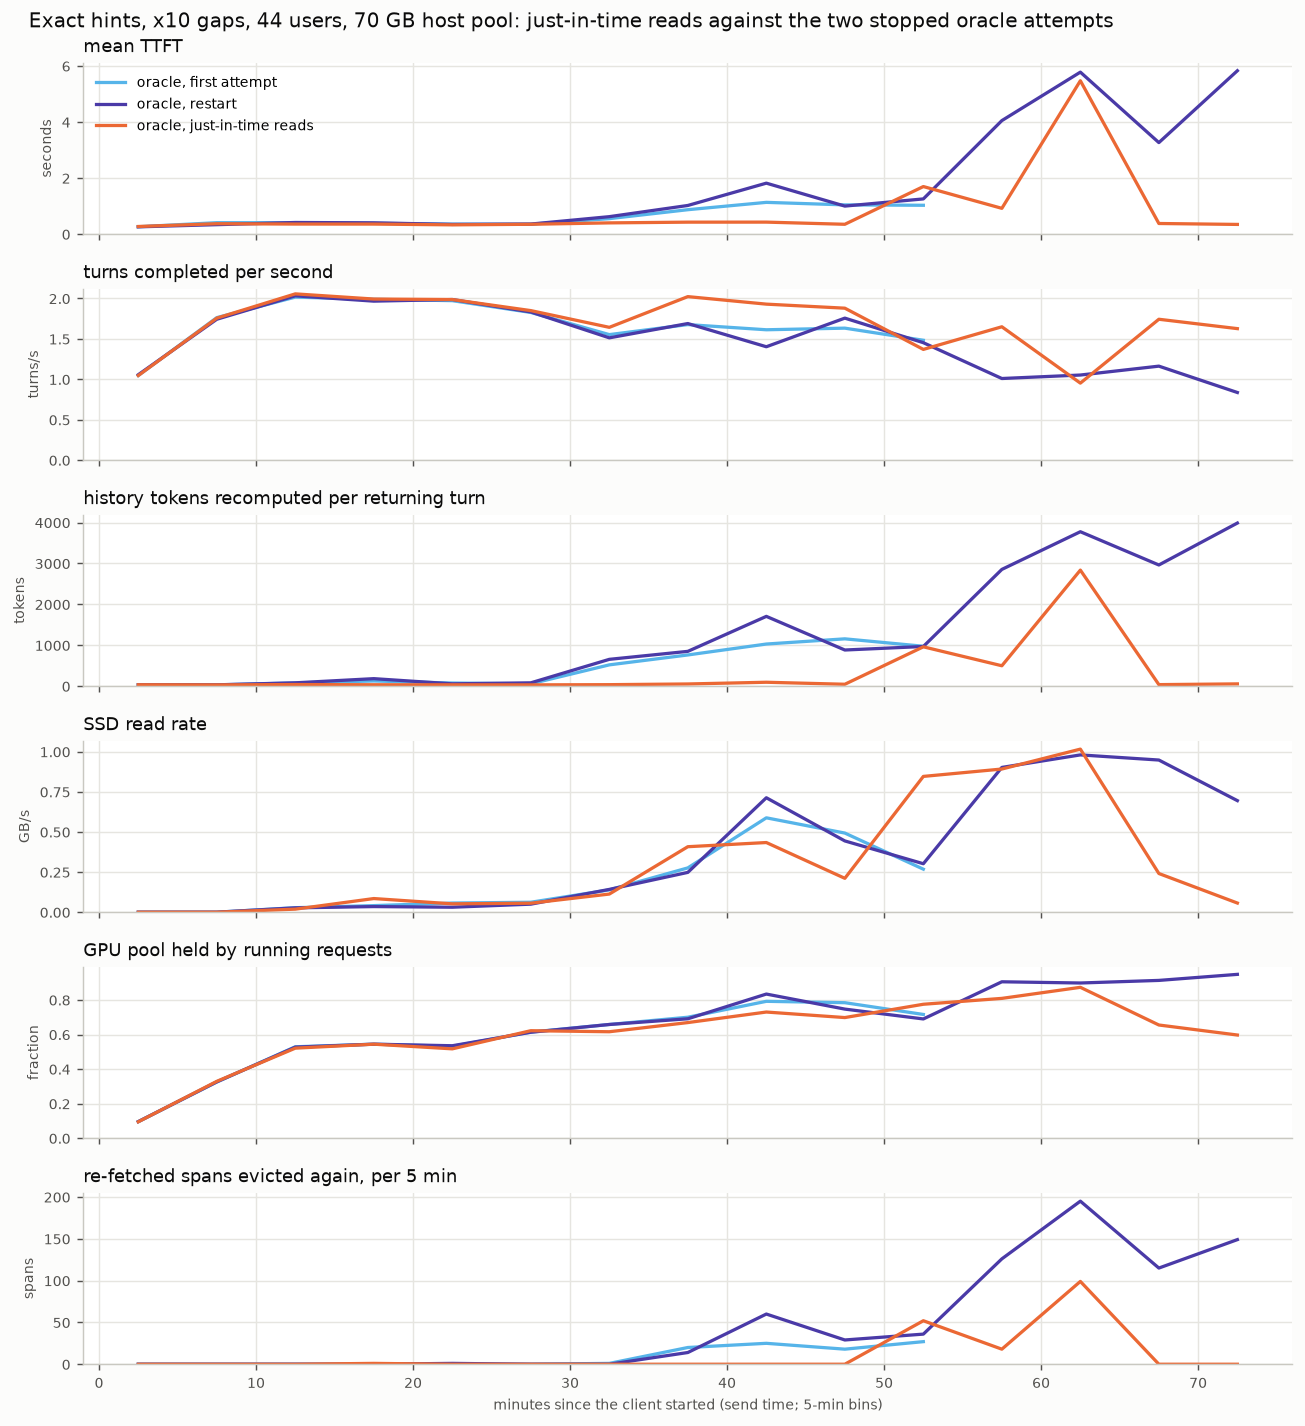

The file beside this chart, header and first rows:
arm, minute, ttft_mean_s, ttft_median_s, turns_per_s, recomputed_per_turn, ssd_read_gb_s, gpu_pool_use, reevictions
c21_first_attempt, 0, 0.264, 0.181, 1.047, 34, 0.0, 0.096, 0
c21_first_attempt, 5, 0.409, 0.24, 1.763, 32, 0.0, 0.325, 0
c21_first_attempt, 10, 0.408, 0.254, 2.017, 79, 0.028, 0.529, 0
c21_first_attempt, 15, 0.387, 0.273, 1.99, 127, 0.041, 0.544, 0
c21_first_attempt, 20, 0.358, 0.28, 1.973, 77, 0.057, 0.532, 0
c21_first_attempt, 25, 0.355, 0.276, 1.827, 58, 0.062, 0.614, 0
c21_first_attempt, 30, 0.553, 0.313, 1.553, 521, 0.139, 0.658, 1
c21_first_attempt, 35, 0.872, 0.346, 1.677, 763, 0.276, 0.7, 20
c21_first_attempt, 40, 1.134, 0.419, 1.613, 1030, 0.588, 0.792, 25
c21_first_attempt, 45, 1.044, 0.373, 1.633, 1157, 0.493, 0.784, 18
c21_first_attempt, 50, 1.03, 0.321, 1.483, 976, 0.268, 0.716, 27
c21_restart, 0, 0.261, 0.18, 1.057, 34, 0.0, 0.096, 0
c21_restart, 5, 0.338, 0.227, 1.743, 33, 0.0, 0.326, 0
c21_restart, 10, 0.416, 0.248, 2.033, 82, 0.027, 0.527, 0
c21_restart, 15, 0.404, 0.283, 1.967, 184, 0.035, 0.544, 0
c21_restart, 20, 0.347, 0.274, 1.987, 57, 0.031, 0.535, 1
c21_restart, 25, 0.36, 0.275, 1.833, 82, 0.05, 0.613, 0
c21_restart, 30, 0.624, 0.32, 1.513, 656, 0.142, 0.658, 0
c21_restart, 35, 1.023, 0.377, 1.69, 851, 0.248, 0.691, 14
c21_restart, 40, 1.819, 0.852, 1.403, 1706, 0.713, 0.834, 60
c21_restart, 45, 1.001, 0.342, 1.757, 884, 0.444, 0.747, 29
c21_restart, 50, 1.257, 0.331, 1.453, 970, 0.302, 0.69, 36
c21_restart, 55, 4.051, 2.147, 1.01, 2854, 0.902, 0.905, 126
c21_restart, 60, 5.78, 4.297, 1.053, 3775, 0.98, 0.898, 195
c21_restart, 65, 3.266, 2.214, 1.163, 2962, 0.948, 0.913, 115
c21_restart, 70, 5.83, 4.358, 0.837, 3987, 0.695, 0.948, 149
jit_70, 0, 0.273, 0.18, 1.047, 35, 0.0, 0.095, 0
jit_70, 5, 0.372, 0.236, 1.757, 32, 0.0, 0.329, 0
jit_70, 10, 0.36, 0.248, 2.057, 40, 0.019, 0.521, 0
jit_70, 15, 0.359, 0.276, 1.993, 35, 0.085, 0.544, 1
jit_70, 20, 0.332, 0.27, 1.987, 33, 0.052, 0.517, 0
jit_70, 25, 0.352, 0.274, 1.85, 32, 0.056, 0.622, 0
jit_70, 30, 0.402, 0.298, 1.643, 37, 0.113, 0.616, 0
jit_70, 35, 0.428, 0.285, 2.023, 54, 0.408, 0.669, 0
jit_70, 40, 0.429, 0.293, 1.93, 96, 0.434, 0.73, 0
jit_70, 45, 0.352, 0.268, 1.88, 47, 0.211, 0.698, 0
jit_70, 50, 1.698, 0.426, 1.37, 962, 0.846, 0.775, 52
jit_70, 55, 0.921, 0.366, 1.65, 499, 0.892, 0.809, 18
jit_70, 60, 5.473, 1.661, 0.953, 2837, 1.016, 0.873, 99
jit_70, 65, 0.38, 0.285, 1.743, 38, 0.241, 0.655, 0
jit_70, 70, 0.347, 0.285, 1.627, 56, 0.057, 0.597, 0
